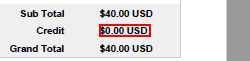
Task: A PDF Text Reading Demo
Workflow: AnchorBase

Step 1: get-text from the text

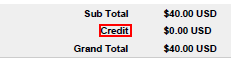
Step 2: Find Element 'text  Credit' on the text 'Credit' in window 'Invoice #* - Adobe Acrobat Reader DC (32-bit)' (acrord32.exe)